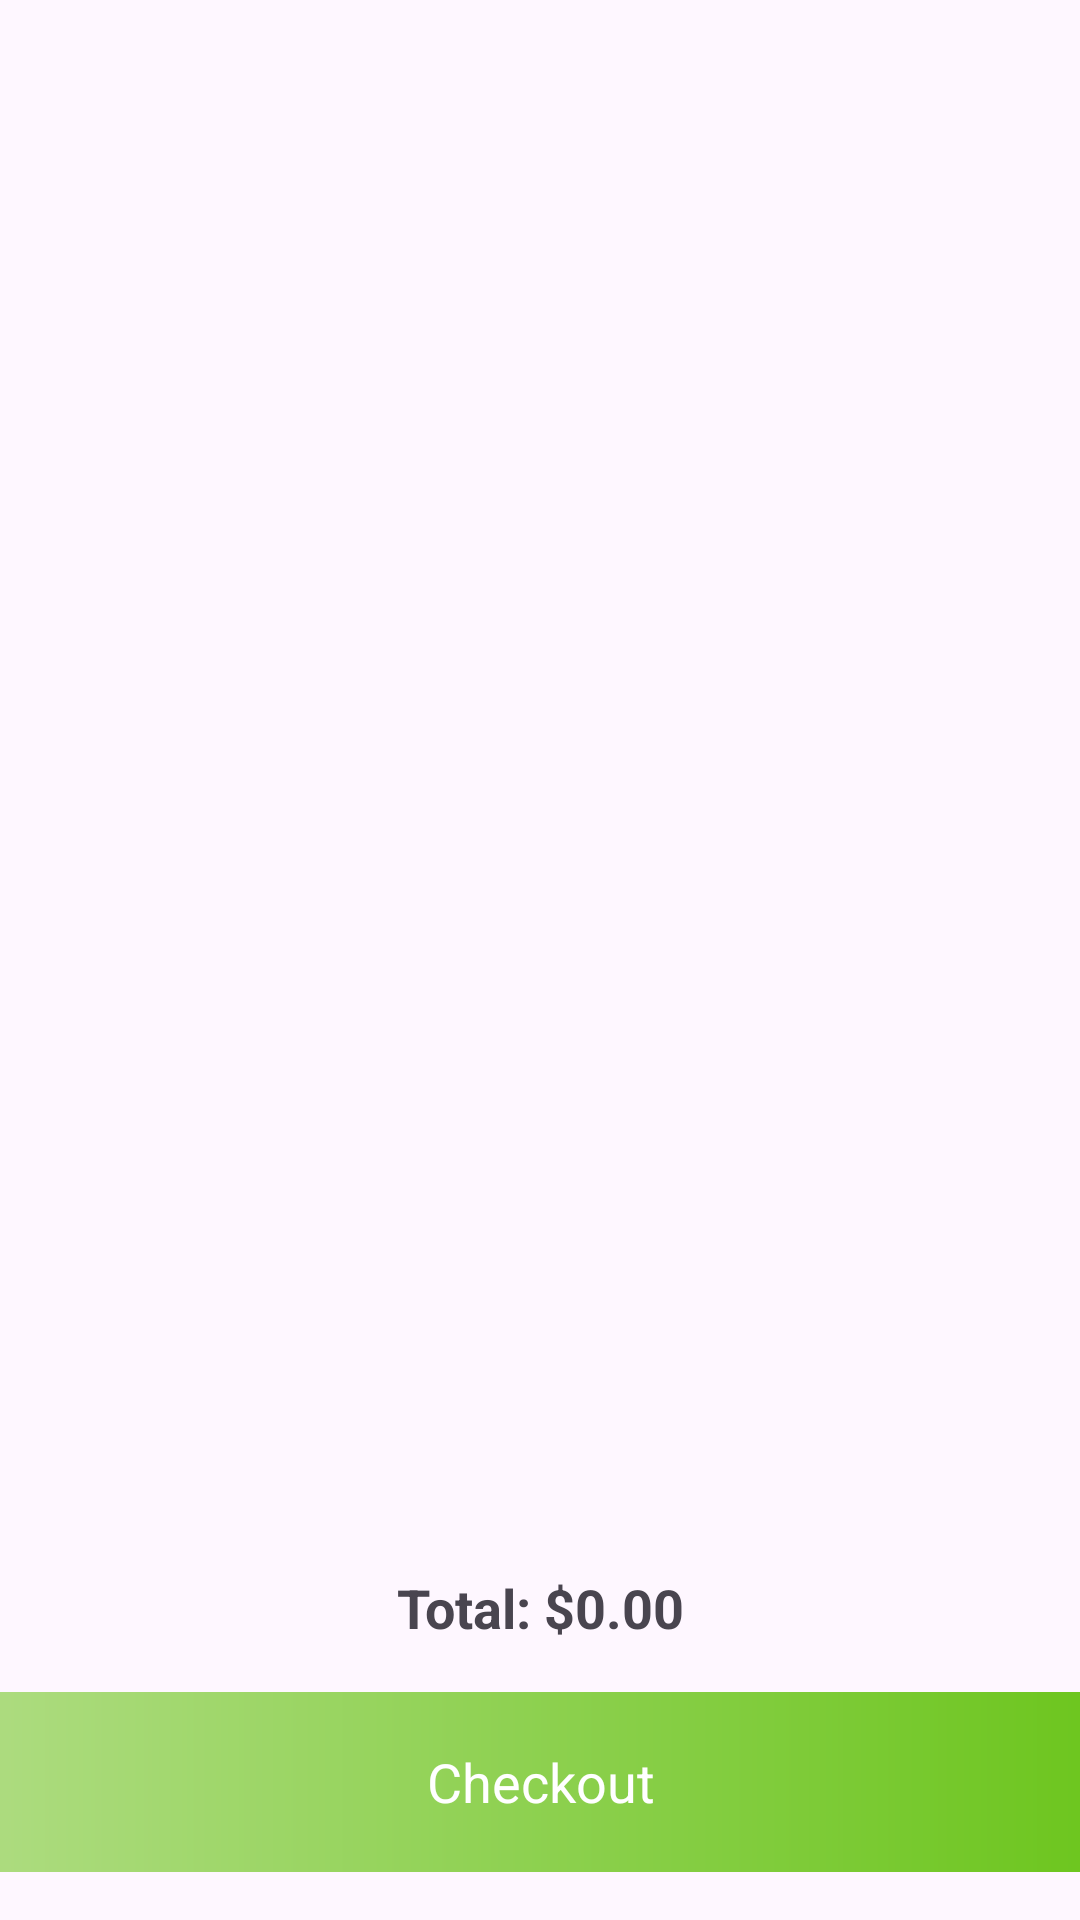

Android layout source for this screen:
<!-- AndroidManifest.xml: application theme Theme.MoodBites -->
<!-- res/layout/activity_cart.xml -->
<layout xmlns:android="http://schemas.android.com/apk/res/android"
    xmlns:tools="http://schemas.android.com/tools"
    xmlns:app="http://schemas.android.com/apk/res-auto">

    <androidx.constraintlayout.widget.ConstraintLayout
        android:layout_width="match_parent"
        android:layout_height="match_parent"
        tools:context=".CartActivity">

        <androidx.recyclerview.widget.RecyclerView
            android:id="@+id/cartRecyclerView"
            android:layout_width="match_parent"
            android:layout_height="0dp"
            android:layout_margin="16dp"
            app:layout_constraintTop_toTopOf="parent"
            app:layout_constraintBottom_toTopOf="@id/totalPriceText" />

        <TextView
            android:id="@+id/totalPriceText"
            android:layout_width="match_parent"
            android:layout_height="wrap_content"
            android:layout_margin="16dp"
            android:gravity="center"
            android:text="Total: $0.00"
            android:textSize="18sp"
            android:textStyle="bold"
            app:layout_constraintBottom_toTopOf="@id/checkoutButton"
            app:layout_constraintStart_toStartOf="parent"
            app:layout_constraintEnd_toEndOf="parent" />

        <Button
            android:id="@+id/checkoutButton"
            style="@style/loginButton"
            android:textAppearance="@style/createAnAccount"
            android:layout_width="380dp"
            android:layout_height="60dp"
            android:layout_margin="16dp"
            android:layout_marginBottom="16dp"
            android:text="Checkout"
            android:textAlignment="center"
            app:layout_constraintBottom_toBottomOf="parent"
            app:layout_constraintEnd_toEndOf="parent"
            app:layout_constraintStart_toStartOf="parent" />
    </androidx.constraintlayout.widget.ConstraintLayout>
</layout>
<!-- resources referenced by this layout -->
<resources>
  <style name="createAnAccount" parent="Widget.MaterialComponents.Button.OutlinedButton">
          <item name="android:textColor">@color/white</item>
          <item name="android:background">@drawable/button_background</item>
          <item name="fontFamily">@font/poppins_bold</item>
          <item name="backgroundTint">@null</item>
          <item name="android:textSize">18sp</item>
          <item name="android:textAllCaps">false</item>
          <item name="android:layout_height">56dp</item>
          <item name="android:layout_width">match_parent</item> </style>
  <style name="loginButton" parent="Widget.MaterialComponents.Button.OutlinedButton">
          <item name="android:textColor">@color/white</item>
          <item name="android:background">@drawable/button_background</item>
          <item name="fontFamily">@font/poppins_bold</item>
          <item name="backgroundTint">@null</item>
          <item name="android:textSize">18sp</item>
          <item name="android:textAllCaps">false</item>
          <item name="android:layout_height">56dp</item>
          <item name="android:layout_width">match_parent</item> </style>
  <style name="Theme.MoodBites" parent="Base.Theme.MoodBites" />
  <color name="white">#FFFFFF</color>
  <!-- drawable button_background (drawable) -->
  <shape xmlns:android="http://schemas.android.com/apk/res/android"
      android:shape="rectangle">
      <gradient
          android:angle="180"
          android:startColor="#6CC51D"
          android:endColor="#AEDC81"
          android:type="linear"
          android:useLevel="false" />
      <corners android:radius="10dp" />
  </shape>
  <style name="Base.Theme.MoodBites" parent="Theme.Material3.DayNight.NoActionBar">
          
           <item name="colorPrimary">@color/black</item>
      </style>
  <color name="black">#000000</color>
</resources>
